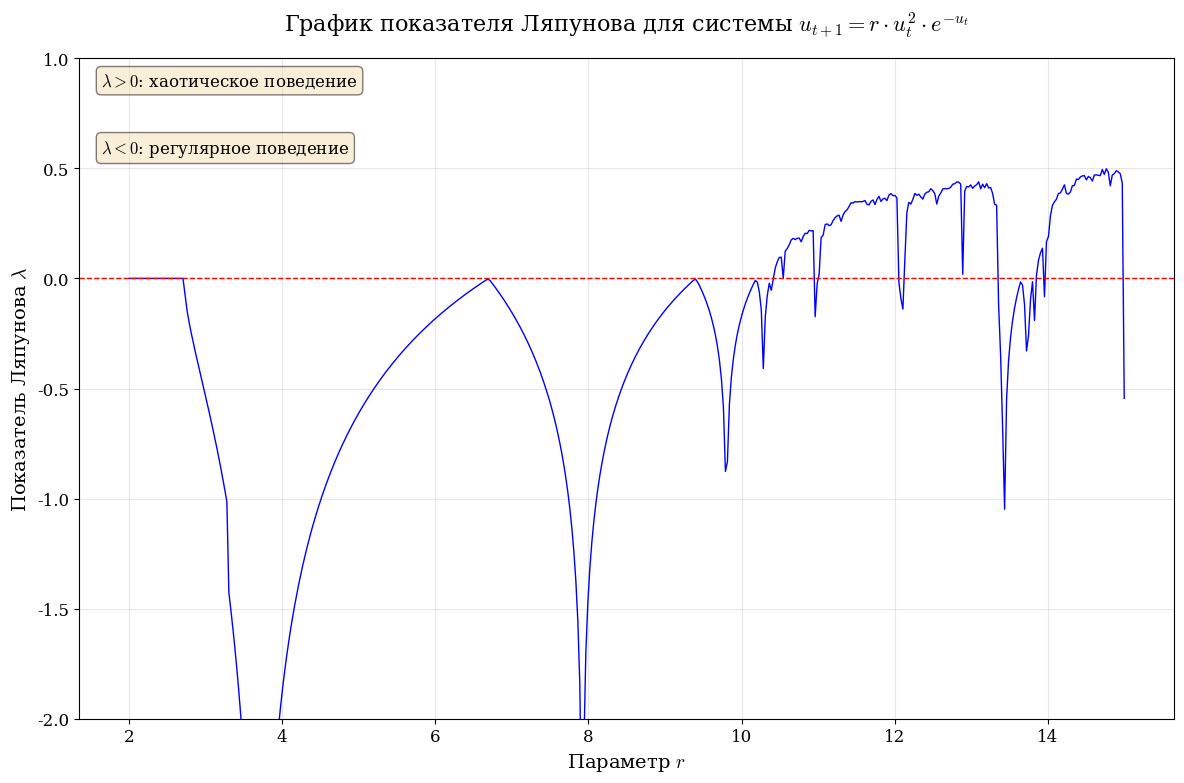

Write the Python code that produced this figure.
import numpy as np
import matplotlib.pyplot as plt

# Настройки для красивого отображения формул
plt.rcParams['mathtext.fontset'] = 'cm'
plt.rcParams['font.family'] = 'serif'
plt.rcParams['font.size'] = 12

# Параметры
r_values = np.linspace(2, 15, 500)
num_iterations = 1000
transient = 100


# Функция системы
def f(x, r):
    return r * x ** 2 * np.exp(-x)


# Производная функции
def f_derivative(x, r):
    return r * x * np.exp(-x) * (2 - x)


# Функция для вычисления экспоненты Ляпунова
def lyapunov_exponent(r, x0=1.0):
    x = x0
    lyap_sum = 0
    valid_iterations = 0

    for i in range(num_iterations):
        x = f(x, r)
        if i >= transient:
            deriv = abs(f_derivative(x, r))
            if deriv > 1e-15:
                lyap_sum += np.log(deriv)
                valid_iterations += 1

    return lyap_sum / valid_iterations if valid_iterations > 0 else 0


# Расчет показателя Ляпунова
lyapunov = []
for r in r_values:
    lyap_vals = [lyapunov_exponent(r, x0) for x0 in [0.5, 1.0, 1.5, 2.0]]
    lyapunov.append(np.mean(lyap_vals))

# Построение графика с LaTeX формулами
plt.figure(figsize=(12, 8))
plt.plot(r_values, lyapunov, color='blue', linewidth=1)
plt.axhline(0, color='red', linestyle='--', linewidth=1)

# Использование LaTeX для подписей
plt.xlabel(r'Параметр $r$', fontsize=14)
plt.ylabel(r'Показатель Ляпунова $\lambda$', fontsize=14)
plt.title(r'График показателя Ляпунова для системы $u_{t+1} = r \cdot u_t^2 \cdot e^{-u_t}$',
          fontsize=16, pad=20)

plt.grid(True, alpha=0.3)
plt.ylim(-2, 1)

# Добавляем пояснения с использованием LaTeX
plt.text(0.02, 0.98, r'$\lambda > 0$: хаотическое поведение',
         transform=plt.gca().transAxes, verticalalignment='top',
         bbox=dict(boxstyle='round', facecolor='wheat', alpha=0.5))
plt.text(0.02, 0.88, r'$\lambda < 0$: регулярное поведение',
         transform=plt.gca().transAxes, verticalalignment='top',
         bbox=dict(boxstyle='round', facecolor='wheat', alpha=0.5))

plt.tight_layout()
plt.show()
